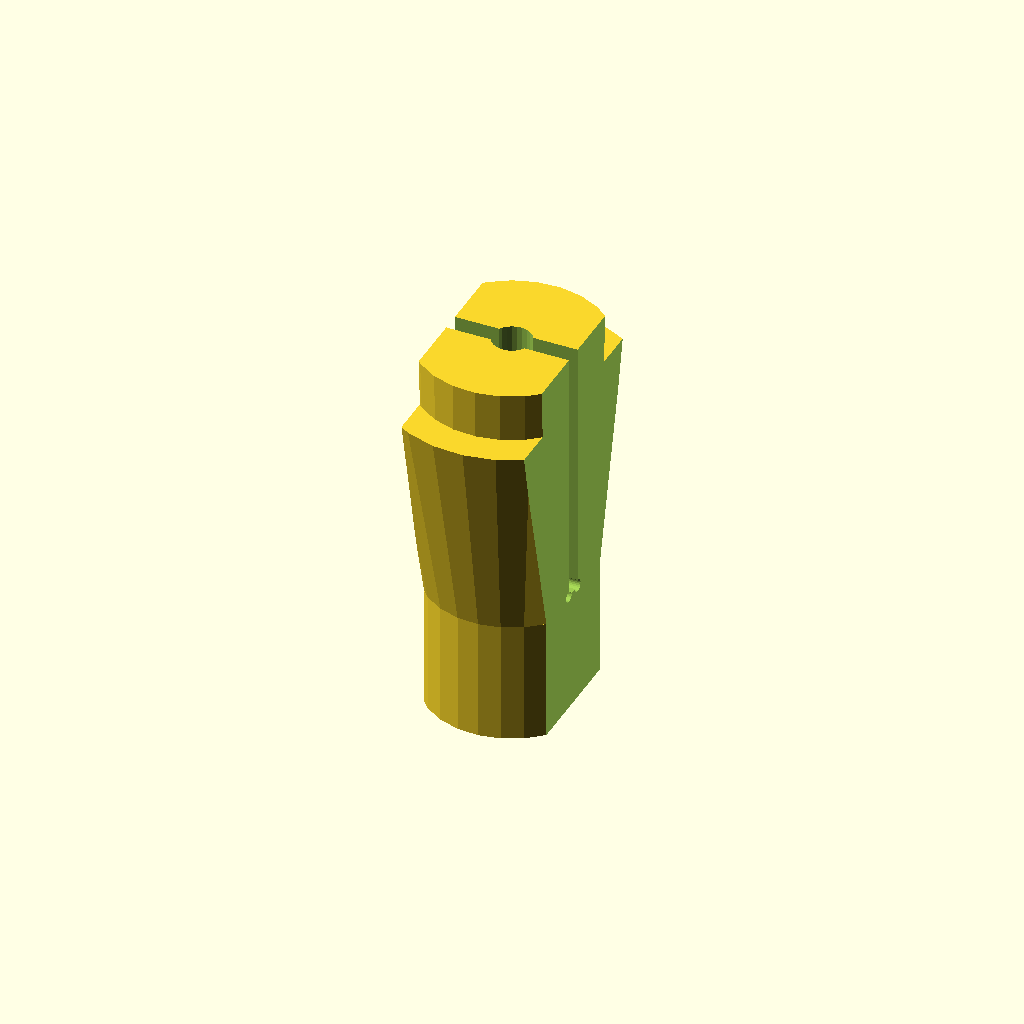
Cell 1: rendered with the file's own defaults.
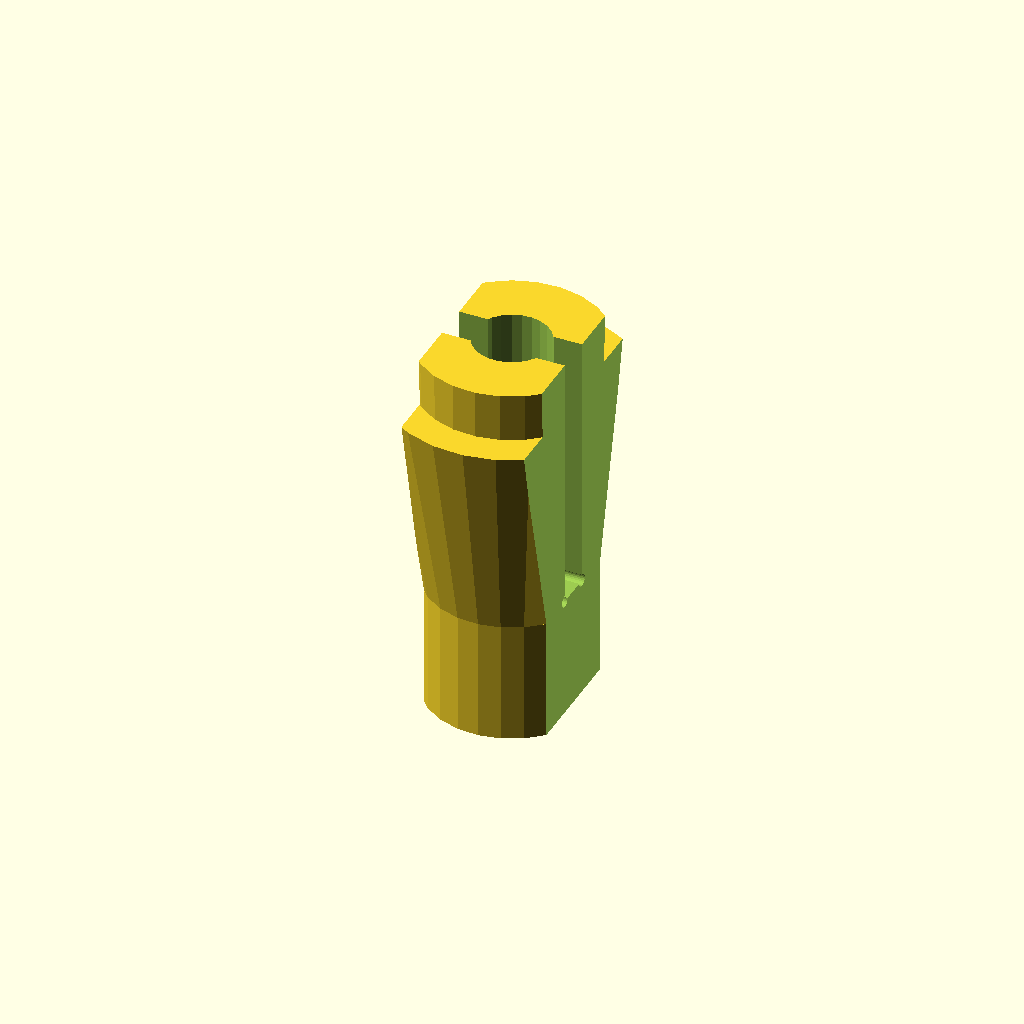
Cell 2: the same model with dbd = 6.
One fixed orthographic camera (rotation 55°, 0°, 25°; colour scheme Cornfield) for every cell.
OpenSCAD source file inputs/thingiverse/files/thing-3549050/files/collets4tapHolder.scad:
/*
 * collets4tapHolder.scad
 * 
 * Written by aubenc @ Thingiverse
 *
 * http://www.thingiverse.com/thing:16956
 *
 * This script is licensed under the
 * Attribution - Share Alike license
 *
 * This is a derivative work of "Tap holder" by Rasle500
 *
 *		http://www.thingiverse.com/thing:16682
 *
 * ...and the derivatives of that work:
 *
 *		http://www.thingiverse.com/thing:16839
 *		http://www.thingiverse.com/thing:16890
 *
 * Usage:
 *
 *    Set the parameters for the desired output, run the required module(s),
 *		render to check, compile and export to STL when/if satisfied.
 *
 */


/* *************** Parameters *********************************************** */
// "C" - Cylindrical, Drill Bit / "H" - Hex, Accessoire
typ="C";		

// Parameters for type "C"
// Drill Bit Diameter
dbd=3;

// Parameters for type "H"
// Distance between opposite faces (Hex only)
f2f=6.25;
// Faces number, should NOT work for any value but 6 (Hex only)
ffn=6;
// opening at... "V" - Vertex / "F" - Face (Hex only)
fop="V";
// Side length of the cube used to exagerate the cut for the vertex (Hex only)
fvs=0.5;

// Common Parameters
// ...gap ...tolerance ... ... ...
gap=0.15;
// Minimum size to keep it open (avoid the walls fusing together)
omn=0.5;

// higher values -> smoother circles (high values dont work with customizer though!)
$fn=25;

/* *************** Modules ************************************************** */

 collet(typ); 


/* *************** Code ***************************************************** */

module collet(typ)
{
	difference()
	{
        if( fop == "V" )
        {
            body();
        }
        else if( fop == "F" )
        {
            rotate([0,0,360/ffn/2]) body();
        }
        
        if( fop == "V" )
        {
            opening();
        }
        else if ( fop == "F" )
        {
            rotate([0,0,360/ffn/2]) opening();
        }
		

		if( typ == "C" )
		{
			drill_bit();
		}
		else if( typ == "H" )
		{
            accessoire_bit();
		}
	}
}

module body()
{
    difference()
	{
        union()
        {
            cylinder(h=31.25, r=13.75/2, center=false);

            translate([0,0,10])
            cylinder(h=31.25-10, r1=13.75/2, r2=15/2, center=false);

            translate([0,0,10])
            cylinder(h=31.25-10-4, r1=13.75/2, r2=20/2, center=false);
        };
        translate([8,0,15.9])
        cube(size=[6,18,32], center=true);
        translate([-8,0,15.9])
        cube(size=[6,18,32], center=true);
    }
}

module drill_bit()
{
    translate([0,0,10])
    cylinder(h=31.25-7+0.2, r=(dbd+gap)/2, center=false);
}

module opening()
{
    ono=2;
	oy=dbd/ono > omn ? dbd/ono : omn;

	translate([0,0,10])
	for(i=[0:ono-1])
	{
		rotate([0,0,i*360/ono])
		translate([6,0,31.25/2])
		cube(size=[12,oy,31.25], center=true);
	}
    
    // little cylinders at bottom of opening for better bending
    translate([0,oy/2,10])
    rotate([0,90,0])
    cylinder(h=11, r=0.5, center=true);
    
    translate([0,-oy/2,10])
    rotate([0,90,0])
    cylinder(h=11, r=0.5, center=true);
}

module accessoire_bit()
{
	lf=360/ffn;
	fod=f2f/sin(lf);

	union()
	{
		translate([0,0,10])
		cylinder(h=31.25+0.2, r=(fod+gap)/2, $fn=ffn, center=false);
		
		if( fvs != 0 )
		{
            xd=(fod+gap+fvs)/2-(fvs*cos(lf)/2/sin(lf))-0.05;
			for(i=[0:ffn-1])
			{
                x=xd*cos(i*lf);
                y=xd*sin(i*lf);
				translate([x,y,10+(31.25/2)])
				rotate([0,0,i*lf])
				cube([fvs,fvs,31.25], center=true);
			}
		}
	}
}
Customizer parameters (derived from the source; name, type, default, range or options):
typ: string, default "C"
dbd: number, default 3
f2f: number, default 6.25
ffn: number, default 6
fop: string, default "V"
fvs: number, default 0.5
gap: number, default 0.15
omn: number, default 0.5
